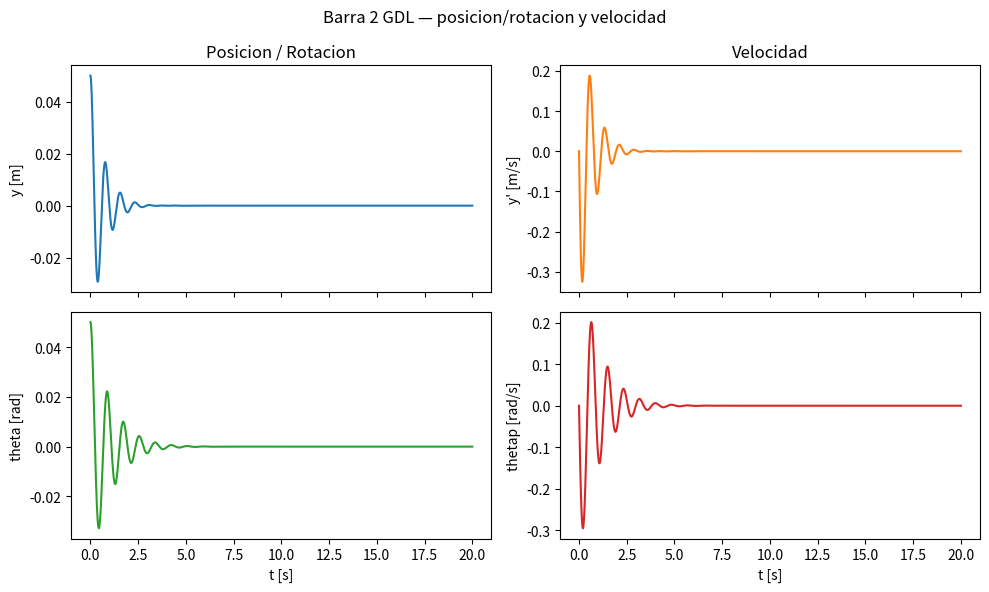

Generate this figure with matplotlib:
"""
Sistema de 2 GDL: barra rigida (m, J) pivotada en su centro O, con resortes-
amortiguadores directos a tierra en los puntos A (izquierda, k1,c1) y B
(derecha, k2,c2). Sin masas colgantes (version simple).
 
GDL: y (traslacion del pivote/CM), theta (rotacion). Convencion: +y hacia
arriba, +theta horario (ver DCL). Estado: X = [y, y', theta, theta']
 
Puntos de la barra: yA = y + L1*theta ; yB = y - L2*theta
"""
import numpy as np
from scipy.integrate import solve_ivp
import matplotlib.pyplot as plt
# ===========================================================================
# 1) PARAMETROS 
# ===========================================================================
params = dict(
    m=5.0, J=1.5,
    k1=200.0, c1=8.0,
    k2=150.0, c2=6.0,
    L1=0.4, L2=0.6,
)

def f_ext(t):
    """Fuerza/torque externo (0 en este caso base; agregar si el enunciado lo pide)."""
    return 0.0
 
# ===========================================================================
# 2) FUERZAS EN A Y B (checklist propio-vecino; aca el "vecino" es tierra=0)
# ===========================================================================
def fuerzas(y, yp, theta, thetap, p):
    yA  = y  + p['L1']*theta
    yAp = yp + p['L1']*thetap
    yB  = y  - p['L2']*theta
    yBp = yp - p['L2']*thetap
 
    F1 = p['k1']*yA + p['c1']*yAp   # rama en A, a tierra
    F2 = p['k2']*yB + p['c2']*yBp   # rama en B, a tierra
    return F1, F2

# ===========================================================================
# 3) NEWTON: traslacion del CM y rotacion respecto al pivote
# ===========================================================================
def sistema(t, X, p):
    y, yp, theta, thetap = X
    F1, F2 = fuerzas(y, yp, theta, thetap, p)
 
    ypp     = (1/p['m']) * (-F1 - F2)
    thetapp = (1/p['J']) * (-F1*p['L1'] + F2*p['L2'])
    return [yp, ypp, thetap, thetapp]

# ===========================================================================
# 4) SIMULACION
# ===========================================================================
X0 = [0.05, 0, 0.05, 0]   # y(0)=0.05 m, theta(0)=0.05 rad, resto en 0
tmax, dt = 20, 0.01
t_eval = np.linspace(0, tmax, int(tmax/dt) + 1)
 
sol = solve_ivp(sistema, [0, tmax], X0, args=(params,), t_eval=t_eval, method='RK45')
t = sol.t
y, yp, theta, thetap = sol.y
 
# ===========================================================================
# 5) GRAFICOS: posicion/rotacion y velocidad de cada GDL
# ===========================================================================
fig, axs = plt.subplots(2, 2, figsize=(10, 6), sharex=True)
fig.suptitle('Barra 2 GDL — posicion/rotacion y velocidad')
 
axs[0,0].plot(t, y);       axs[0,0].set_ylabel('y [m]');          axs[0,0].set_title('Posicion / Rotacion')
axs[0,1].plot(t, yp, 'tab:orange');     axs[0,1].set_ylabel("y' [m/s]"); axs[0,1].set_title('Velocidad')
axs[1,0].plot(t, theta, 'tab:green');   axs[1,0].set_ylabel('theta [rad]'); axs[1,0].set_xlabel('t [s]')
axs[1,1].plot(t, thetap, 'tab:red');    axs[1,1].set_ylabel('thetap [rad/s]'); axs[1,1].set_xlabel('t [s]')
plt.tight_layout()
plt.show()
